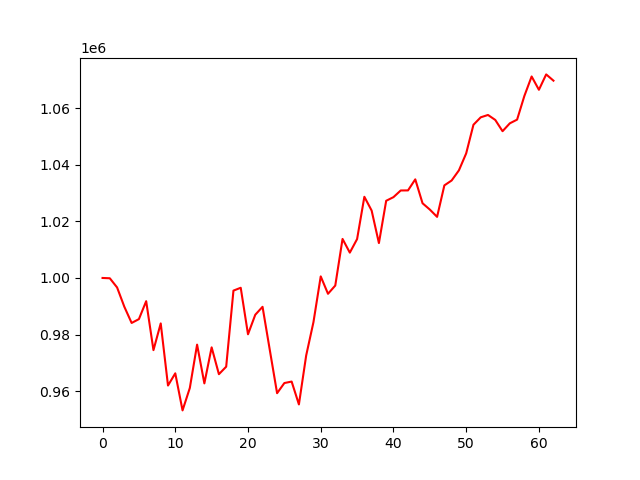

The table this chart was drawn from, first rows:
, 0
0, 1000000
1, 999895
2, 996650
3, 989811
4, 984113
5, 985469
6, 991803
7, 974513
8, 983957
9, 962020
10, 966330
11, 953237
12, 961148
13, 976464
14, 962771
15, 975498
16, 966022
17, 968669
18, 995535
19, 996540
20, 980114
21, 987011
22, 989816
23, 974534
24, 959310
25, 962897
26, 963418
27, 955345
28, 972631
29, 984393
30, 1000555
31, 994414
32, 997324
33, 1013783
34, 1008945
35, 1013733
36, 1028664
37, 1023800
38, 1012320
39, 1027255
40, 1028537
41, 1030895
42, 1030917
43, 1034821
44, 1026379
45, 1024160
46, 1021577
47, 1032691
48, 1034421
49, 1037997
50, 1043993
51, 1054102
52, 1056727
53, 1057559
54, 1055797
55, 1051825
56, 1054604
57, 1055910
58, 1064269
59, 1071148
... 3 more rows
